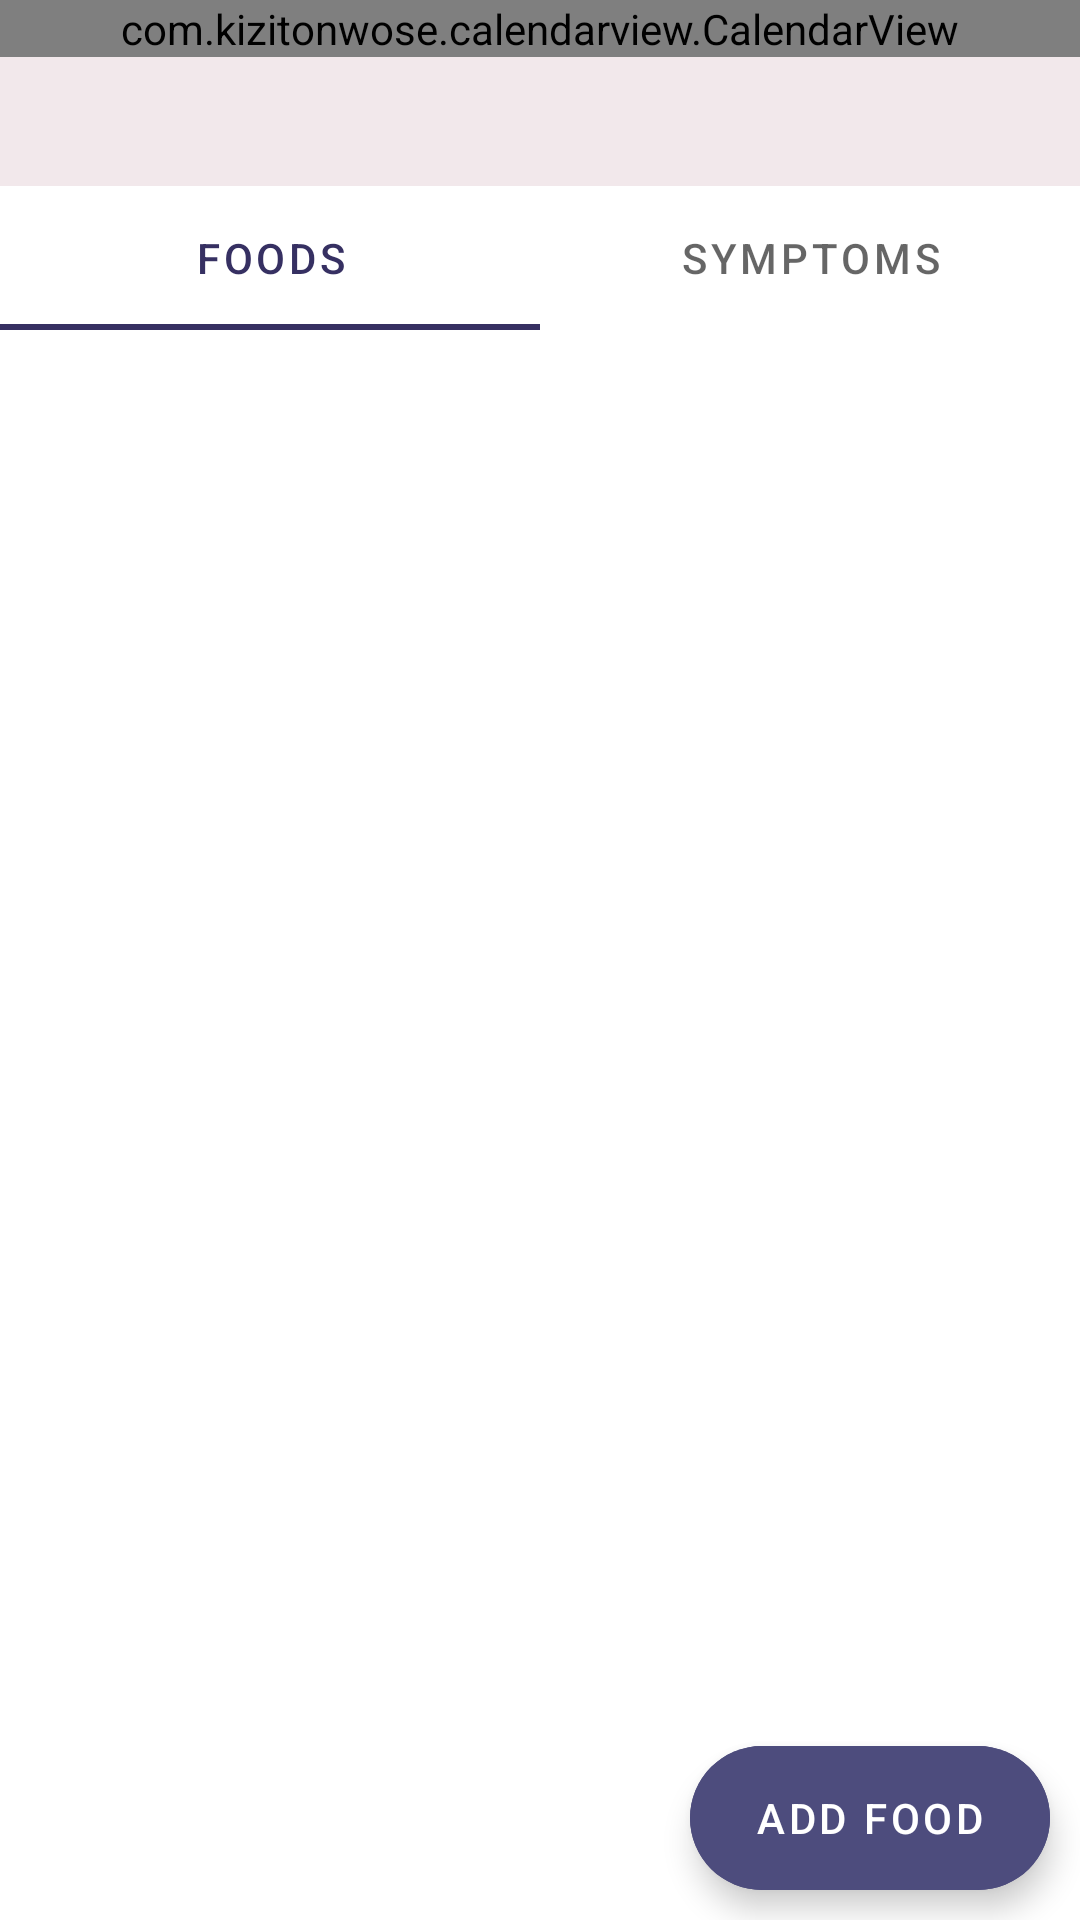

Layout XML and referenced resources for this Android screen:
<!-- AndroidManifest.xml: application theme Theme.FoodLabelApp -->
<!-- res/layout/calendar_view.xml -->
<?xml version="1.0" encoding="utf-8"?>
<FrameLayout xmlns:android="http://schemas.android.com/apk/res/android"
    xmlns:app="http://schemas.android.com/apk/res-auto"
    xmlns:tools="http://schemas.android.com/tools"
    android:layout_width="match_parent"
    android:layout_height="match_parent">

    <ProgressBar
        android:id="@+id/diaryProgressBar"
        android:visibility="gone"
        android:indeterminateTint="@color/purple"
        android:layout_width="50dp"
        android:layout_height="50dp"
        android:layout_gravity="center"/>

    <androidx.core.widget.NestedScrollView
        android:layout_width="match_parent"
        android:layout_height="match_parent">

        <LinearLayout
            android:layout_width="match_parent"
            android:layout_height="wrap_content"
            android:orientation="vertical">

            <com.kizitonwose.calendarview.CalendarView
                android:id="@+id/calendarView"
                android:layout_width="match_parent"
                android:layout_height="wrap_content"
                app:cv_dayViewResource="@layout/calendar_day_layout"
                app:cv_monthHeaderResource="@layout/calendar_day_header"
                app:cv_orientation="horizontal"
                app:cv_scrollMode="paged" />

            <androidx.appcompat.widget.AppCompatTextView
                android:id="@+id/selectedDateText"
                android:layout_width="match_parent"
                android:layout_height="wrap_content"
                android:background="#55d8b9c3"
                android:paddingHorizontal="20dp"
                android:paddingVertical="12dp"
                android:textAllCaps="true"
                android:textColor="@color/black"
                android:textSize="14sp" />

            <include
                android:id="@+id/diaryRecords"
                layout="@layout/food_symptom_record_layout"
                android:layout_width="match_parent"
                android:layout_height="wrap_content" />


        </LinearLayout>

    </androidx.core.widget.NestedScrollView>


    <com.google.android.material.floatingactionbutton.ExtendedFloatingActionButton
        android:id="@+id/addFoodFab"
        android:layout_width="wrap_content"
        android:layout_height="wrap_content"
        android:layout_gravity="bottom|end"
        android:layout_margin="10dp"
        android:paddingStart="20dp"
        android:text="@string/add_food"
        android:gravity="center"
        android:textColor="@color/white"
        android:backgroundTint="@color/purple"
        tools:ignore="RtlSymmetry" />

</FrameLayout>
<!-- res/layout/calendar_day_layout.xml (included above) -->
<?xml version="1.0" encoding="utf-8"?>
<FrameLayout xmlns:android="http://schemas.android.com/apk/res/android"
    xmlns:tools="http://schemas.android.com/tools"
    android:layout_width="match_parent"
    android:layout_height="match_parent"
    android:layout_margin="2dp" >

    <androidx.appcompat.widget.AppCompatTextView
        android:id="@+id/calendarDayText"
        android:layout_width="match_parent"
        android:layout_height="match_parent"
        android:layout_margin="8dp"
        android:gravity="center"
        android:textColor="@color/black"
        android:textSize="16sp"
        tools:text="22" />

    <LinearLayout
        android:layout_width="wrap_content"
        android:layout_height="wrap_content"
        android:layout_gravity="bottom|center_horizontal">

        <View
            android:id="@+id/foodNotifView"
            android:layout_width="4.5dp"
            android:layout_height="4.5dp"
            android:layout_marginBottom="10dp"
            android:background="@drawable/food_event_circle" />

        <Space
            android:id="@+id/eventsSpacer"
            android:layout_width="2dp"
            android:layout_height="match_parent" />

        <View
            android:id="@+id/symptomNotifView"
            android:layout_width="4.5dp"
            android:layout_height="4.5dp"
            android:layout_marginBottom="10dp"
            android:background="@drawable/symptom_event_circle" />

    </LinearLayout>

</FrameLayout>
<!-- res/layout/calendar_day_header.xml (included above) -->
<LinearLayout xmlns:android="http://schemas.android.com/apk/res/android"
    xmlns:tools="http://schemas.android.com/tools"
    android:id="@+id/dayLinearLayout"
    android:layout_width="match_parent"
    android:layout_height="wrap_content"
    android:gravity="center"
    android:orientation="horizontal"
    android:paddingVertical="10dp" >

    <TextView
        android:id="@+id/monText"
        android:layout_width="0dp"
        android:layout_height="wrap_content"
        android:layout_weight="1"
        android:gravity="center"
        android:text="@string/mon"
        android:textColor="@color/black"
        android:textSize="14sp" />

    <TextView
        android:id="@+id/tueText"
        android:layout_width="0dp"
        android:layout_height="wrap_content"
        android:layout_weight="1"
        android:gravity="center"
        android:text="@string/tue"
        android:textColor="@color/black"
        android:textSize="14sp" />

    <TextView
        android:id="@+id/wedText"
        android:layout_width="0dp"
        android:layout_height="wrap_content"
        android:layout_weight="1"
        android:gravity="center"
        android:text="@string/wed"
        android:textColor="@color/black"
        android:textSize="14sp" />

    <TextView
        android:id="@+id/thurText"
        android:layout_width="0dp"
        android:layout_height="wrap_content"
        android:layout_weight="1"
        android:gravity="center"
        android:text="@string/thu"
        android:textColor="@color/black"
        android:textSize="14sp" />

    <TextView
        android:id="@+id/friText"
        android:layout_width="0dp"
        android:layout_height="wrap_content"
        android:layout_weight="1"
        android:gravity="center"
        android:text="@string/fri"
        android:textColor="@color/black"
        android:textSize="14sp" />

    <TextView
        android:id="@+id/satText"
        android:layout_width="0dp"
        android:layout_height="wrap_content"
        android:layout_weight="1"
        android:gravity="center"
        android:text="@string/sat"
        android:textColor="@color/black"
        android:textSize="14sp" />

    <TextView
        android:id="@+id/sunText"
        android:layout_width="0dp"
        android:layout_height="wrap_content"
        android:layout_weight="1"
        android:gravity="center"
        android:text="@string/sun"
        android:textColor="@color/black"
        android:textSize="14sp" />

</LinearLayout>
<!-- res/layout/food_symptom_record_layout.xml (included above) -->
<?xml version="1.0" encoding="utf-8"?>
<androidx.constraintlayout.widget.ConstraintLayout xmlns:android="http://schemas.android.com/apk/res/android"
    xmlns:app="http://schemas.android.com/apk/res-auto"
    xmlns:tools="http://schemas.android.com/tools"
    android:layout_width="match_parent"
    android:layout_height="match_parent">

    <com.google.android.material.tabs.TabLayout
        android:id="@+id/tabLayoutFoodSymptom"
        android:layout_width="match_parent"
        android:layout_height="wrap_content"
        app:layout_constraintEnd_toEndOf="parent"
        app:layout_constraintHorizontal_bias="0.0"
        app:layout_constraintStart_toStartOf="parent"
        app:layout_constraintTop_toTopOf="parent">

        <com.google.android.material.tabs.TabItem
            android:layout_width="wrap_content"
            android:layout_height="wrap_content"
            android:text="@string/foods" />

        <com.google.android.material.tabs.TabItem
            android:layout_width="wrap_content"
            android:layout_height="wrap_content"
            android:text="@string/symptoms" />

    </com.google.android.material.tabs.TabLayout>

    <androidx.appcompat.widget.AppCompatTextView
        android:visibility="gone"
        android:id="@+id/symptomsTextView"
        android:layout_width="match_parent"
        android:layout_height="wrap_content"
        app:layout_constraintEnd_toEndOf="parent"
        app:layout_constraintStart_toStartOf="parent"
        app:layout_constraintTop_toBottomOf="@+id/tabLayoutFoodSymptom" />

    <androidx.recyclerview.widget.RecyclerView
        android:id="@+id/foodsRecyclerView"
        android:layout_width="match_parent"
        android:layout_height="wrap_content"
        app:layout_constraintEnd_toEndOf="parent"
        app:layout_constraintStart_toStartOf="parent"
        app:layout_constraintTop_toBottomOf="@+id/tabLayoutFoodSymptom" />

    <androidx.appcompat.widget.AppCompatTextView
        android:id="@+id/foodRecordErrorText"
        android:layout_width="wrap_content"
        android:layout_height="wrap_content"
        android:visibility="gone"
        android:layout_marginTop="80dp"
        app:layout_constraintEnd_toEndOf="parent"
        app:layout_constraintStart_toStartOf="parent"
        app:layout_constraintTop_toBottomOf="@+id/tabLayoutFoodSymptom" />

    <com.google.android.material.textfield.TextInputLayout
        android:id="@+id/symptomsTextLayout"
        style="@style/LoginTextInputLayoutStyle"
        android:visibility="gone"
        android:layout_width="match_parent"
        android:layout_height="wrap_content"
        android:layout_margin="10dp"
        app:layout_constraintEnd_toEndOf="parent"
        app:layout_constraintHorizontal_bias="0.498"
        app:layout_constraintStart_toStartOf="parent"
        app:layout_constraintTop_toBottomOf="@+id/tabLayoutFoodSymptom" >

        <com.google.android.material.textfield.TextInputEditText
            android:id="@+id/symptomsEditText"
            android:textSize="14sp"
            android:layout_width="match_parent"
            android:layout_height="wrap_content"
            android:textColor="@color/black" />
    </com.google.android.material.textfield.TextInputLayout>

    <androidx.appcompat.widget.AppCompatButton
        android:id="@+id/symptomsSubmitButton"
        android:visibility="gone"
        android:layout_width="wrap_content"
        android:layout_height="wrap_content"
        android:layout_marginTop="16dp"
        app:layout_constraintEnd_toEndOf="parent"
        app:layout_constraintHorizontal_bias="0.498"
        app:layout_constraintStart_toStartOf="parent"
        android:text="@string/submit"
        app:layout_constraintTop_toBottomOf="@+id/symptomsTextLayout" />

</androidx.constraintlayout.widget.ConstraintLayout>
<!-- resources referenced by this layout -->
<resources>
  <color name="black">#FF000000</color>
  <color name="purple">#4d4c7d</color>
  <color name="white">#FFFFFFFF</color>
  <!-- drawable food_event_circle (drawable) -->
  <?xml version="1.0" encoding="utf-8"?>
  <shape xmlns:android="http://schemas.android.com/apk/res/android"
      android:shape="oval">
  
      <solid android:color="@color/traffic_light_green" />
  </shape>
  <!-- drawable symptom_event_circle (drawable) -->
  <?xml version="1.0" encoding="utf-8"?>
  <shape xmlns:android="http://schemas.android.com/apk/res/android"
      android:shape="oval">
  
      <solid android:color="@color/googlered" />
  </shape>
  <string name="add_food">Add Food</string>
  <string name="foods">Foods</string>
  <string name="fri">FRI</string>
  <string name="mon">MON</string>
  <string name="sat">SAT</string>
  <string name="submit">Submit</string>
  <string name="sun">SUN</string>
  <string name="symptoms">Symptoms</string>
  <string name="thu">THU</string>
  <string name="tue">TUE</string>
  <string name="wed">WED</string>
  <style name="LoginTextInputLayoutStyle" parent="Widget.MaterialComponents.TextInputLayout.OutlinedBox.Dense">
          <item name="boxStrokeColor">@color/dark_purple</item>
          <item name="boxStrokeWidth">2dp</item>
          <item name="hintTextColor">@color/dark_purple</item>
      </style>
  <style name="Theme.FoodLabelApp" parent="Theme.MaterialComponents.DayNight.DarkActionBar">
          
          <item name="colorPrimary">@color/dark_purple</item>
          <item name="colorPrimaryVariant">@color/purple</item>
          <item name="colorOnPrimary">@color/peach</item>
          
          <item name="colorSecondary">@color/teal_200</item>
          <item name="colorSecondaryVariant">@color/teal_700</item>
          <item name="colorOnSecondary">@color/black</item>
          
          <item name="android:statusBarColor" tools:targetApi="l">?attr/colorPrimaryVariant</item>
          
  
          <item name="colorControlNormal">@color/white</item>
  
          <item name="itemIconTint">@color/black</item>
  
          <item name="bottomSheetDialogTheme">@style/AppBottomSheetDialogTheme</item>
          <item name="windowActionBar">false</item>
          <item name="windowNoTitle">true</item>
      </style>
  <color name="traffic_light_green">#2dc937</color>
  <color name="googlered">#DE5246</color>
  <color name="dark_purple">#363062</color>
  <color name="peach">#d8b9c3</color>
  <color name="teal_200">#FF03DAC5</color>
  <color name="teal_700">#FF018786</color>
  <style name="AppBottomSheetDialogTheme" parent="Theme.Design.Light.BottomSheetDialog">
          <item name="bottomSheetStyle">@style/AppModalStyle</item>
      </style>
  <style name="AppModalStyle" parent="Widget.Design.BottomSheet.Modal">
          <item name="behavior_peekHeight">150dp</item>
          <item name="android:background">@drawable/bottom_sheet_shape</item>
      </style>
</resources>
